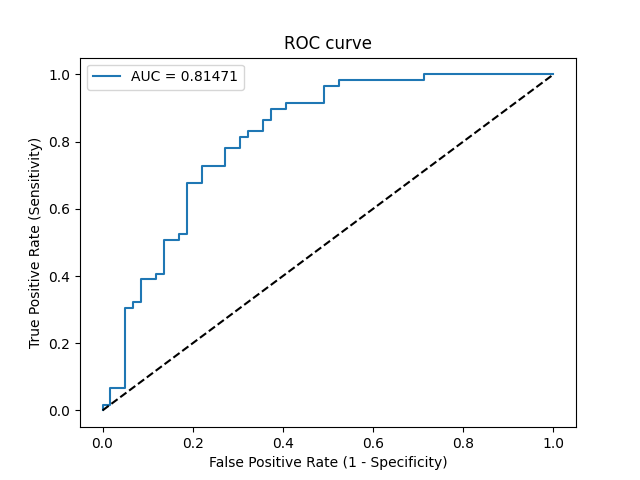

Values plotted in this chart, from the file beside it:
Threshold, Sensitivity, Specificity, NPV, PPV
inf, 0.0, 1.0, 0.5, 0
0.8846, 0.01695, 1.0, 0.5043, 1.0
0.8164, 0.01695, 0.9831, 0.5, 0.5
0.7251, 0.0678, 0.9831, 0.5133, 0.8
0.7047, 0.0678, 0.9492, 0.5045, 0.5714
0.6537, 0.3051, 0.9492, 0.5773, 0.8571
0.6445, 0.3051, 0.9322, 0.5729, 0.8182
0.6434, 0.322, 0.9322, 0.5789, 0.8261
0.642, 0.322, 0.9153, 0.5745, 0.7917
0.6328, 0.3898, 0.9153, 0.6, 0.8214
0.6294, 0.3898, 0.8814, 0.5909, 0.7667
0.6294, 0.4068, 0.8814, 0.5977, 0.7742
0.6292, 0.4068, 0.8644, 0.593, 0.75
0.611, 0.5085, 0.8644, 0.6375, 0.7895
0.6105, 0.5085, 0.8305, 0.6282, 0.75
0.6101, 0.5254, 0.8305, 0.6364, 0.7561
0.6098, 0.5254, 0.8136, 0.6316, 0.7381
0.5952, 0.678, 0.8136, 0.7164, 0.7843
0.5916, 0.678, 0.7797, 0.7077, 0.7547
0.5829, 0.7288, 0.7797, 0.7419, 0.7679
0.5782, 0.7288, 0.7288, 0.7288, 0.7288
0.5773, 0.7797, 0.7288, 0.7679, 0.7419
0.5762, 0.7797, 0.6949, 0.7593, 0.7188
0.5756, 0.8136, 0.6949, 0.7885, 0.7273
0.5752, 0.8136, 0.678, 0.7843, 0.7164
0.5741, 0.8305, 0.678, 0.8, 0.7206
0.5708, 0.8305, 0.6441, 0.7917, 0.7
0.5695, 0.8644, 0.6441, 0.8261, 0.7083
0.568, 0.8644, 0.6271, 0.8222, 0.6986
0.5671, 0.8983, 0.6271, 0.8605, 0.7067
0.5664, 0.8983, 0.5932, 0.8537, 0.6883
0.5653, 0.9153, 0.5932, 0.875, 0.6923
0.5604, 0.9153, 0.5085, 0.8571, 0.6506
0.5576, 0.9661, 0.5085, 0.9375, 0.6628
0.556, 0.9661, 0.4746, 0.9333, 0.6477
0.5555, 0.9831, 0.4746, 0.9655, 0.6517
0.5445, 0.9831, 0.2881, 0.9444, 0.58
0.5419, 1.0, 0.2881, 1.0, 0.5842
0.5041, 1.0, 0.0, 0, 0.5
